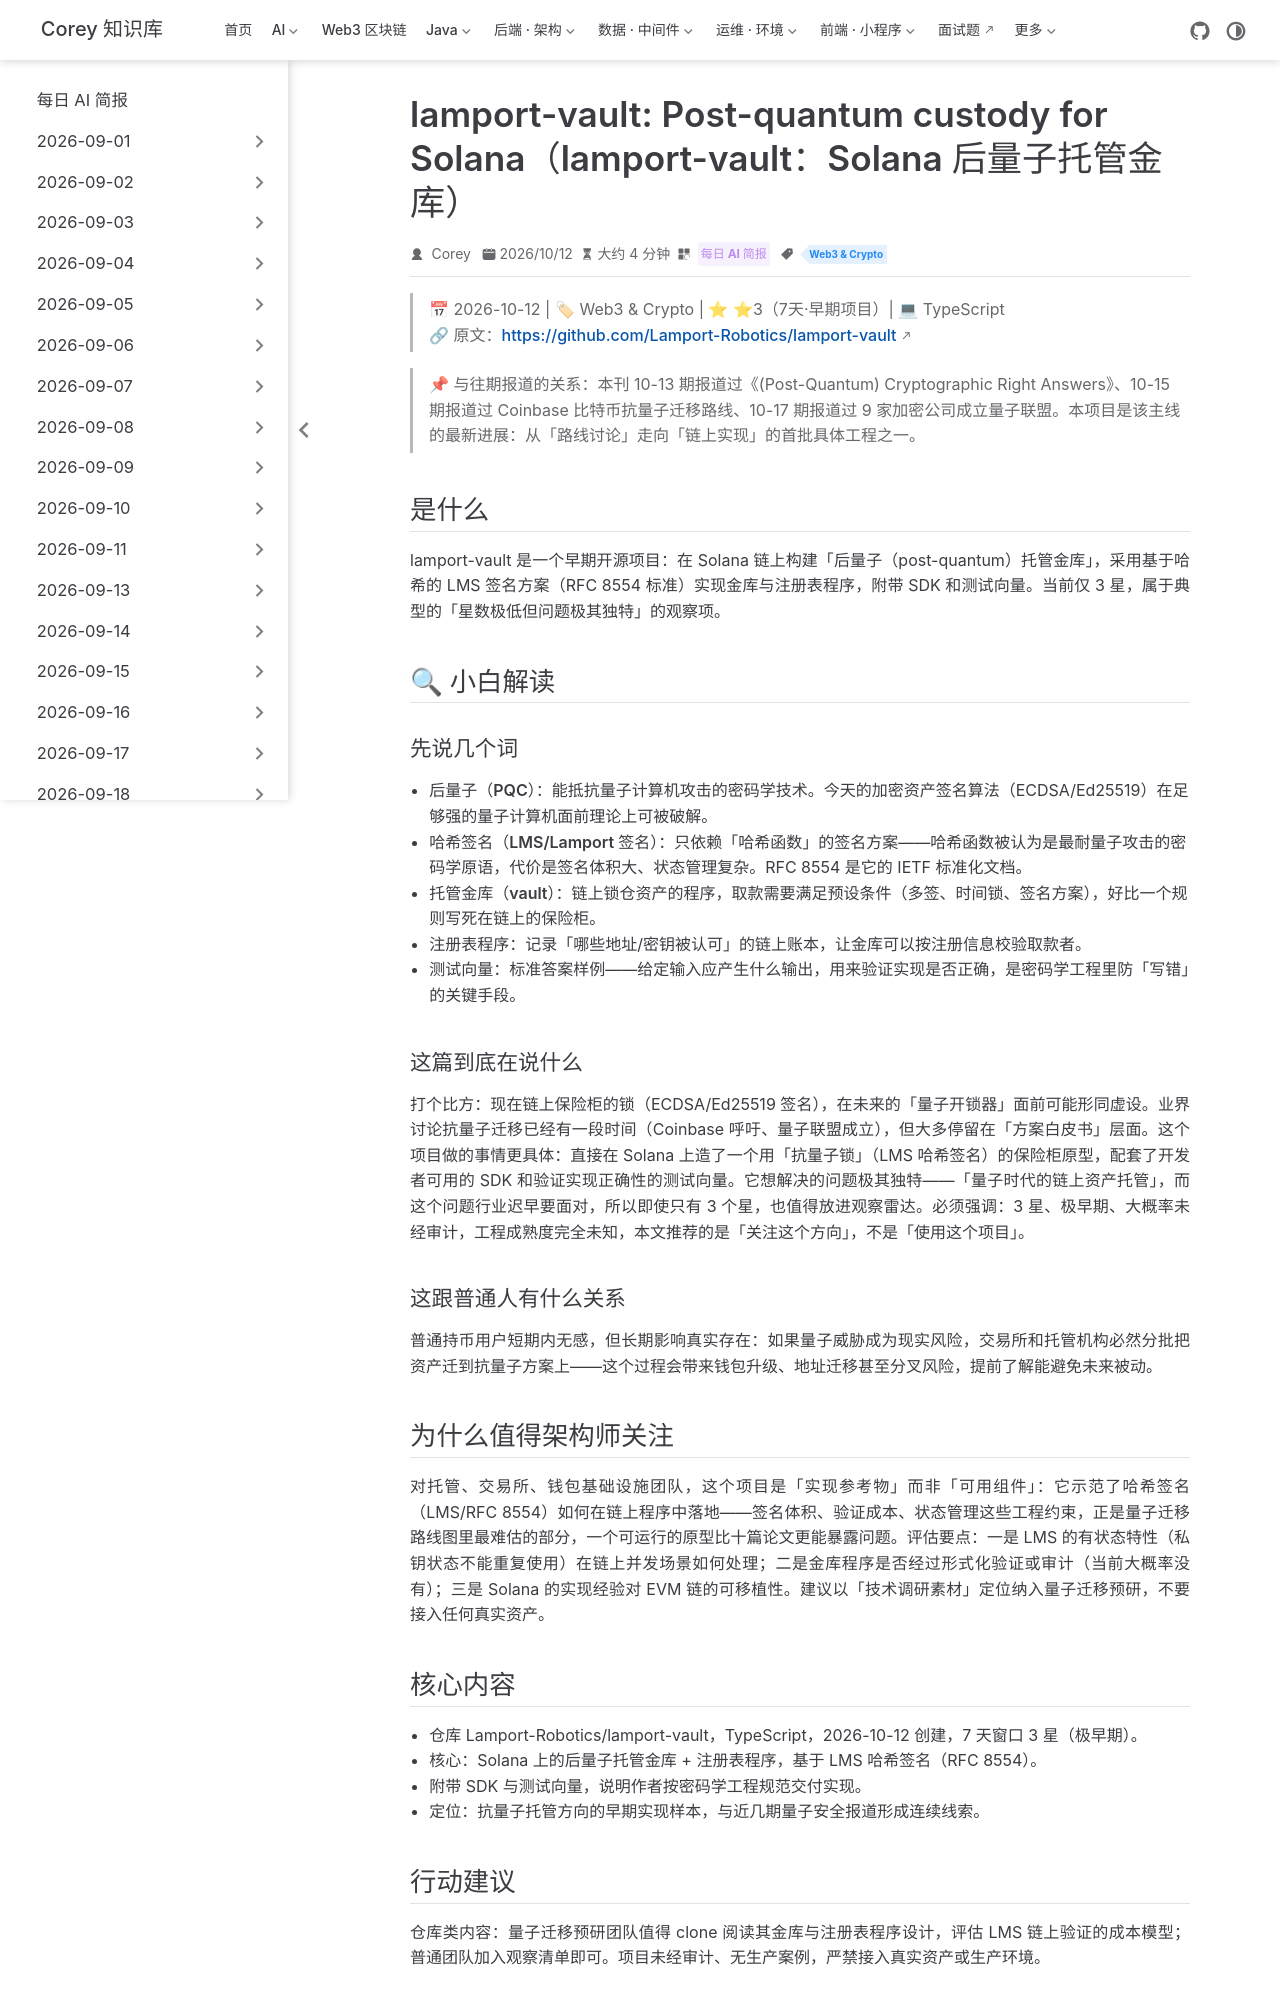

repository: code-corey/code-corey.github.io · page: News/2026-10-18/14-lamport-vault-solana-pqc.html · generator: jekyll

---
title: "lamport-vault: Post-quantum custody for Solana（lamport-vault：Solana 后量子托管金库）"
shortTitle: "Solana 后量子托管金库"
sidebarGroup: "2026-10-18"
order: 14
date: 2026-10-12
category:
  - "每日 AI 简报"
tag:
  - "Web3 & Crypto"
description: "早期开源项目：在 Solana 上用基于哈希的 LMS 签名（RFC 8554）构建后量子金库与注册表程序，附 SDK 与测试向量；⭐3（7 天），解决量子威胁下的链上托管问题，属极早期观察项。"
---

# lamport-vault: Post-quantum custody for Solana（lamport-vault：Solana 后量子托管金库）

> 📅 2026-10-12 | 🏷 Web3 & Crypto | ⭐ ⭐3（7天·早期项目）| 💻 TypeScript
> 🔗 原文：https://github.com/Lamport-Robotics/lamport-vault

> 📌 与往期报道的关系：本刊 10-13 期报道过《(Post-Quantum) Cryptographic Right Answers》、10-15 期报道过 Coinbase 比特币抗量子迁移路线、10-17 期报道过 9 家加密公司成立量子联盟。本项目是该主线的最新进展：从「路线讨论」走向「链上实现」的首批具体工程之一。

## 是什么

lamport-vault 是一个早期开源项目：在 Solana 链上构建「后量子（post-quantum）托管金库」，采用基于哈希的 LMS 签名方案（RFC 8554 标准）实现金库与注册表程序，附带 SDK 和测试向量。当前仅 3 星，属于典型的「星数极低但问题极其独特」的观察项。

## 🔍 小白解读

### 先说几个词

- **后量子（PQC）**：能抵抗量子计算机攻击的密码学技术。今天的加密资产签名算法（ECDSA/Ed25519）在足够强的量子计算机面前理论上可被破解。
- **哈希签名（LMS/Lamport 签名）**：只依赖「哈希函数」的签名方案——哈希函数被认为是最耐量子攻击的密码学原语，代价是签名体积大、状态管理复杂。RFC 8554 是它的 IETF 标准化文档。
- **托管金库（vault）**：链上锁仓资产的程序，取款需要满足预设条件（多签、时间锁、签名方案），好比一个规则写死在链上的保险柜。
- **注册表程序**：记录「哪些地址/密钥被认可」的链上账本，让金库可以按注册信息校验取款者。
- **测试向量**：标准答案样例——给定输入应产生什么输出，用来验证实现是否正确，是密码学工程里防「写错」的关键手段。

### 这篇到底在说什么

打个比方：现在链上保险柜的锁（ECDSA/Ed25519 签名），在未来的「量子开锁器」面前可能形同虚设。业界讨论抗量子迁移已经有一段时间（Coinbase 呼吁、量子联盟成立），但大多停留在「方案白皮书」层面。这个项目做的事情更具体：直接在 Solana 上造了一个用「抗量子锁」（LMS 哈希签名）的保险柜原型，配套了开发者可用的 SDK 和验证实现正确性的测试向量。它想解决的问题极其独特——「量子时代的链上资产托管」，而这个问题行业迟早要面对，所以即使只有 3 个星，也值得放进观察雷达。必须强调：3 星、极早期、大概率未经审计，工程成熟度完全未知，本文推荐的是「关注这个方向」，不是「使用这个项目」。

### 这跟普通人有什么关系

普通持币用户短期内无感，但长期影响真实存在：如果量子威胁成为现实风险，交易所和托管机构必然分批把资产迁到抗量子方案上——这个过程会带来钱包升级、地址迁移甚至分叉风险，提前了解能避免未来被动。

## 为什么值得架构师关注

对托管、交易所、钱包基础设施团队，这个项目是「实现参考物」而非「可用组件」：它示范了哈希签名（LMS/RFC 8554）如何在链上程序中落地——签名体积、验证成本、状态管理这些工程约束，正是量子迁移路线图里最难估的部分，一个可运行的原型比十篇论文更能暴露问题。评估要点：一是 LMS 的有状态特性（私钥状态不能重复使用）在链上并发场景如何处理；二是金库程序是否经过形式化验证或审计（当前大概率没有）；三是 Solana 的实现经验对 EVM 链的可移植性。建议以「技术调研素材」定位纳入量子迁移预研，不要接入任何真实资产。
